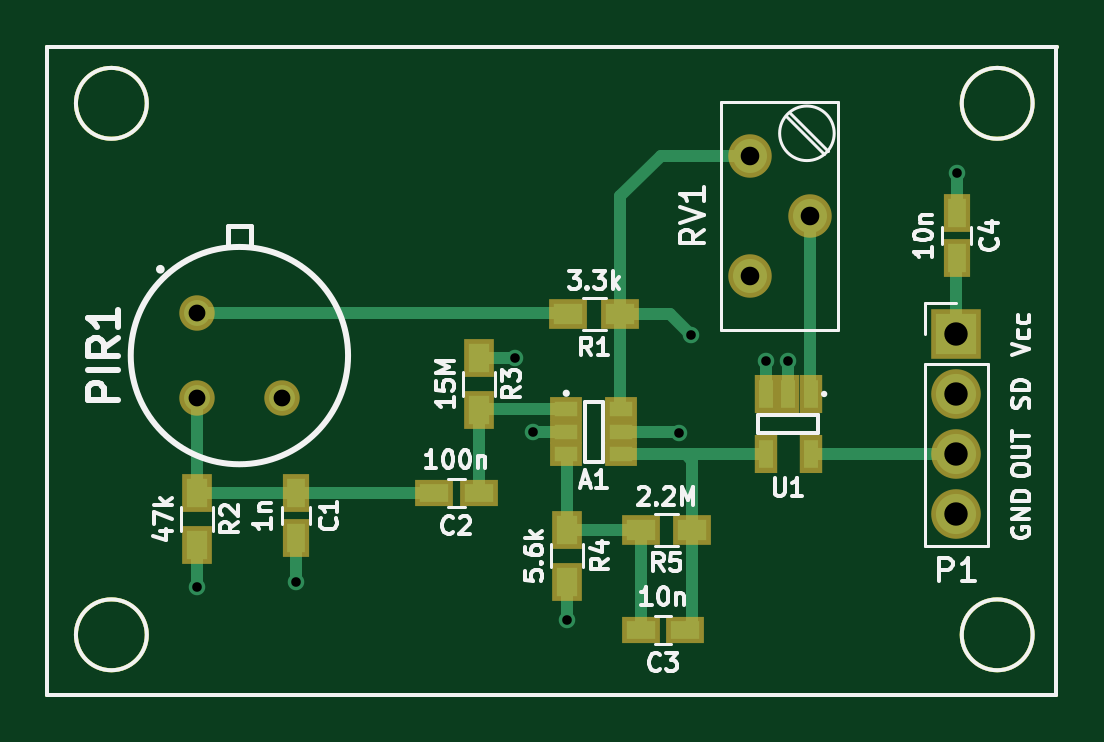
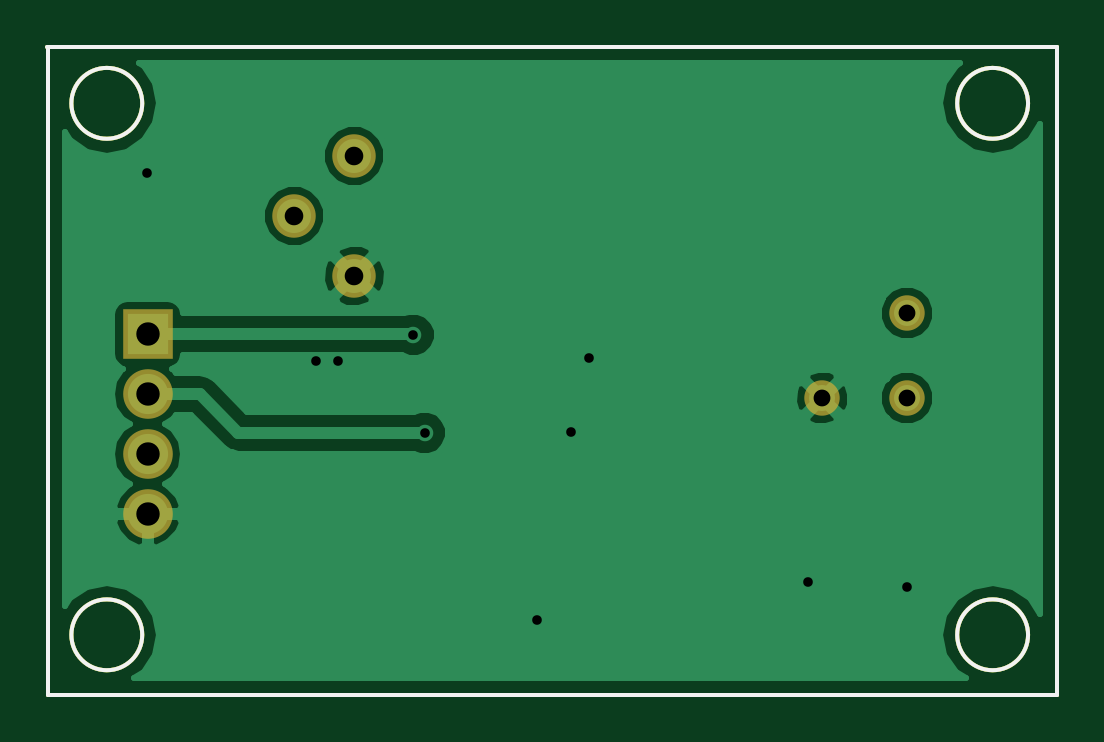
Circuit board: 10 layer files. Board 42.8 x 27.5 mm.
- bottom_copper: nestbox-B.Cu.gbr (18103 bytes)
- bottom_mask: nestbox-B.Mask.gbr (1343 bytes)
- paste: nestbox-B.Paste.gbr (965 bytes)
- bottom_silk: nestbox-B.SilkS.gbr (966 bytes)
- outline: nestbox-Edge.Cuts.gbr (966 bytes)
- top_copper: nestbox-F.Cu.gbr (5106 bytes)
- top_mask: nestbox-F.Mask.gbr (2305 bytes)
- paste: nestbox-F.Paste.gbr (1927 bytes)
- top_silk: nestbox-F.SilkS.gbr (23396 bytes)
- drill: nestbox.drl (498 bytes)

=== bottom_copper: nestbox-B.Cu.gbr (18103 bytes, source omitted) ===
=== bottom_mask: nestbox-B.Mask.gbr ===
%TF.GenerationSoftware,KiCad,Pcbnew,4.0.7*%
%TF.CreationDate,2018-05-13T15:14:15+02:00*%
%TF.ProjectId,nestbox,6E657374626F782E6B696361645F7063,rev?*%
%TF.FileFunction,Soldermask,Bot*%
%FSLAX46Y46*%
G04 Gerber Fmt 4.6, Leading zero omitted, Abs format (unit mm)*
G04 Created by KiCad (PCBNEW 4.0.7) date 05/13/18 15:14:15*
%MOMM*%
%LPD*%
G01*
G04 APERTURE LIST*
%ADD10C,0.150000*%
%ADD11C,1.500000*%
%ADD12R,2.100000X2.100000*%
%ADD13O,2.100000X2.100000*%
%ADD14C,1.840000*%
G04 APERTURE END LIST*
D10*
X155500000Y-118500000D02*
G75*
G03X155500000Y-118500000I-1500000J0D01*
G01*
X155500000Y-96000000D02*
G75*
G03X155500000Y-96000000I-1500000J0D01*
G01*
X118000000Y-118500000D02*
G75*
G03X118000000Y-118500000I-1500000J0D01*
G01*
X118000000Y-96000000D02*
G75*
G03X118000000Y-96000000I-1500000J0D01*
G01*
X155150000Y-121050000D02*
X156500000Y-121050000D01*
X156500000Y-93600000D02*
X156500000Y-121050000D01*
X113775000Y-93600000D02*
X156525000Y-93600000D01*
X113775000Y-121050000D02*
X113775000Y-93600000D01*
X155175000Y-121050000D02*
X113775000Y-121050000D01*
D11*
X120123950Y-104883950D03*
X120123950Y-108476050D03*
X123716050Y-108476050D03*
D12*
X152275000Y-105775000D03*
D13*
X152275000Y-108315000D03*
X152275000Y-110855000D03*
X152275000Y-113395000D03*
D14*
X143525000Y-98225000D03*
X146065000Y-100765000D03*
X143525000Y-103305000D03*
M02*

=== paste: nestbox-B.Paste.gbr ===
%TF.GenerationSoftware,KiCad,Pcbnew,4.0.7*%
%TF.CreationDate,2018-05-13T15:14:15+02:00*%
%TF.ProjectId,nestbox,6E657374626F782E6B696361645F7063,rev?*%
%TF.FileFunction,Paste,Bot*%
%FSLAX46Y46*%
G04 Gerber Fmt 4.6, Leading zero omitted, Abs format (unit mm)*
G04 Created by KiCad (PCBNEW 4.0.7) date 05/13/18 15:14:15*
%MOMM*%
%LPD*%
G01*
G04 APERTURE LIST*
%ADD10C,0.150000*%
G04 APERTURE END LIST*
D10*
X155500000Y-118500000D02*
G75*
G03X155500000Y-118500000I-1500000J0D01*
G01*
X155500000Y-96000000D02*
G75*
G03X155500000Y-96000000I-1500000J0D01*
G01*
X118000000Y-118500000D02*
G75*
G03X118000000Y-118500000I-1500000J0D01*
G01*
X118000000Y-96000000D02*
G75*
G03X118000000Y-96000000I-1500000J0D01*
G01*
X155150000Y-121050000D02*
X156500000Y-121050000D01*
X156500000Y-93600000D02*
X156500000Y-121050000D01*
X113775000Y-93600000D02*
X156525000Y-93600000D01*
X113775000Y-121050000D02*
X113775000Y-93600000D01*
X155175000Y-121050000D02*
X113775000Y-121050000D01*
M02*

=== bottom_silk: nestbox-B.SilkS.gbr ===
%TF.GenerationSoftware,KiCad,Pcbnew,4.0.7*%
%TF.CreationDate,2018-05-13T15:14:15+02:00*%
%TF.ProjectId,nestbox,6E657374626F782E6B696361645F7063,rev?*%
%TF.FileFunction,Legend,Bot*%
%FSLAX46Y46*%
G04 Gerber Fmt 4.6, Leading zero omitted, Abs format (unit mm)*
G04 Created by KiCad (PCBNEW 4.0.7) date 05/13/18 15:14:15*
%MOMM*%
%LPD*%
G01*
G04 APERTURE LIST*
%ADD10C,0.150000*%
G04 APERTURE END LIST*
D10*
X155500000Y-118500000D02*
G75*
G03X155500000Y-118500000I-1500000J0D01*
G01*
X155500000Y-96000000D02*
G75*
G03X155500000Y-96000000I-1500000J0D01*
G01*
X118000000Y-118500000D02*
G75*
G03X118000000Y-118500000I-1500000J0D01*
G01*
X118000000Y-96000000D02*
G75*
G03X118000000Y-96000000I-1500000J0D01*
G01*
X155150000Y-121050000D02*
X156500000Y-121050000D01*
X156500000Y-93600000D02*
X156500000Y-121050000D01*
X113775000Y-93600000D02*
X156525000Y-93600000D01*
X113775000Y-121050000D02*
X113775000Y-93600000D01*
X155175000Y-121050000D02*
X113775000Y-121050000D01*
M02*

=== outline: nestbox-Edge.Cuts.gbr ===
%TF.GenerationSoftware,KiCad,Pcbnew,4.0.7*%
%TF.CreationDate,2018-05-13T15:14:16+02:00*%
%TF.ProjectId,nestbox,6E657374626F782E6B696361645F7063,rev?*%
%TF.FileFunction,Profile,NP*%
%FSLAX46Y46*%
G04 Gerber Fmt 4.6, Leading zero omitted, Abs format (unit mm)*
G04 Created by KiCad (PCBNEW 4.0.7) date 05/13/18 15:14:16*
%MOMM*%
%LPD*%
G01*
G04 APERTURE LIST*
%ADD10C,0.150000*%
G04 APERTURE END LIST*
D10*
X155500000Y-118500000D02*
G75*
G03X155500000Y-118500000I-1500000J0D01*
G01*
X155500000Y-96000000D02*
G75*
G03X155500000Y-96000000I-1500000J0D01*
G01*
X118000000Y-118500000D02*
G75*
G03X118000000Y-118500000I-1500000J0D01*
G01*
X118000000Y-96000000D02*
G75*
G03X118000000Y-96000000I-1500000J0D01*
G01*
X155150000Y-121050000D02*
X156500000Y-121050000D01*
X156500000Y-93600000D02*
X156500000Y-121050000D01*
X113775000Y-93600000D02*
X156525000Y-93600000D01*
X113775000Y-121050000D02*
X113775000Y-93600000D01*
X155175000Y-121050000D02*
X113775000Y-121050000D01*
M02*

=== top_copper: nestbox-F.Cu.gbr ===
%TF.GenerationSoftware,KiCad,Pcbnew,4.0.7*%
%TF.CreationDate,2018-05-13T15:14:15+02:00*%
%TF.ProjectId,nestbox,6E657374626F782E6B696361645F7063,rev?*%
%TF.FileFunction,Copper,L1,Top,Signal*%
%FSLAX46Y46*%
G04 Gerber Fmt 4.6, Leading zero omitted, Abs format (unit mm)*
G04 Created by KiCad (PCBNEW 4.0.7) date 05/13/18 15:14:15*
%MOMM*%
%LPD*%
G01*
G04 APERTURE LIST*
%ADD10C,0.150000*%
%ADD11C,1.100000*%
%ADD12R,0.990600X0.609600*%
%ADD13R,0.590000X1.210000*%
%ADD14R,0.750000X1.200000*%
%ADD15R,1.200000X0.750000*%
%ADD16R,1.700000X1.700000*%
%ADD17O,1.700000X1.700000*%
%ADD18R,1.200000X0.900000*%
%ADD19R,0.900000X1.200000*%
%ADD20C,1.440000*%
%ADD21C,0.700000*%
%ADD22C,0.500000*%
G04 APERTURE END LIST*
D10*
X155500000Y-118500000D02*
G75*
G03X155500000Y-118500000I-1500000J0D01*
G01*
X155500000Y-96000000D02*
G75*
G03X155500000Y-96000000I-1500000J0D01*
G01*
X118000000Y-118500000D02*
G75*
G03X118000000Y-118500000I-1500000J0D01*
G01*
X118000000Y-96000000D02*
G75*
G03X118000000Y-96000000I-1500000J0D01*
G01*
X155150000Y-121050000D02*
X156500000Y-121050000D01*
X156500000Y-93600000D02*
X156500000Y-121050000D01*
X113775000Y-93600000D02*
X156525000Y-93600000D01*
X113775000Y-121050000D02*
X113775000Y-93600000D01*
X155175000Y-121050000D02*
X113775000Y-121050000D01*
D11*
X120123950Y-104883950D03*
X120123950Y-108476050D03*
X123716050Y-108476050D03*
D12*
X135764220Y-108960200D03*
X135764220Y-109900000D03*
X135764220Y-110839800D03*
X138085780Y-110839800D03*
X138085780Y-109900000D03*
X138085780Y-108960200D03*
D13*
X146100000Y-108320000D03*
X145150000Y-108320000D03*
X144200000Y-108320000D03*
X144200000Y-110830000D03*
X146100000Y-110830000D03*
D14*
X124325000Y-112500000D03*
X124325000Y-114400000D03*
D15*
X132050000Y-112500000D03*
X130150000Y-112500000D03*
X140800000Y-118300000D03*
X138900000Y-118300000D03*
D16*
X152275000Y-105775000D03*
D17*
X152275000Y-108315000D03*
X152275000Y-110855000D03*
X152275000Y-113395000D03*
D18*
X138050000Y-104925000D03*
X135850000Y-104925000D03*
D19*
X120125000Y-112500000D03*
X120125000Y-114700000D03*
X132050000Y-108975000D03*
X132050000Y-106775000D03*
X135800000Y-114050000D03*
X135800000Y-116250000D03*
D18*
X141100000Y-114050000D03*
X138900000Y-114050000D03*
D20*
X143525000Y-98225000D03*
X146065000Y-100765000D03*
X143525000Y-103305000D03*
D14*
X152280000Y-102550000D03*
X152280000Y-100650000D03*
D21*
X152290000Y-98960000D03*
X120125000Y-116475000D03*
X133575000Y-106775000D03*
X134350000Y-109900000D03*
X145150000Y-106900000D03*
X144225000Y-106900000D03*
X124325000Y-116250000D03*
X135775000Y-117875000D03*
X140550000Y-109950000D03*
X141025000Y-105800000D03*
D22*
X135764220Y-108960200D02*
X132064800Y-108960200D01*
X132064800Y-108960200D02*
X132050000Y-108975000D01*
X132050000Y-112500000D02*
X132050000Y-108975000D01*
X152280000Y-100650000D02*
X152280000Y-98970000D01*
X152280000Y-98970000D02*
X152290000Y-98960000D01*
X120125000Y-114700000D02*
X120125000Y-116475000D01*
X132050000Y-106775000D02*
X133575000Y-106775000D01*
X135764220Y-109900000D02*
X134350000Y-109900000D01*
X145150000Y-108320000D02*
X145150000Y-106900000D01*
X144200000Y-108320000D02*
X144200000Y-106925000D01*
X144200000Y-106925000D02*
X144225000Y-106900000D01*
X144200000Y-108320000D02*
X144155000Y-108275000D01*
X124325000Y-114400000D02*
X124325000Y-116250000D01*
X135800000Y-116250000D02*
X135800000Y-117850000D01*
X135800000Y-117850000D02*
X135775000Y-117875000D01*
X152275000Y-101000000D02*
X152300000Y-100975000D01*
X135800000Y-114050000D02*
X135800000Y-110875580D01*
X135800000Y-110875580D02*
X135764220Y-110839800D01*
X138900000Y-114050000D02*
X135800000Y-114050000D01*
X138900000Y-118300000D02*
X138900000Y-114050000D01*
X141100000Y-114050000D02*
X141100000Y-118000000D01*
X141100000Y-118000000D02*
X140800000Y-118300000D01*
X141100000Y-114050000D02*
X141100000Y-111125000D01*
X141100000Y-111125000D02*
X140805000Y-110830000D01*
X144200000Y-110830000D02*
X140805000Y-110830000D01*
X140805000Y-110830000D02*
X138095580Y-110830000D01*
X138095580Y-110830000D02*
X138085780Y-110839800D01*
X140500000Y-109900000D02*
X138085780Y-109900000D01*
X140550000Y-109950000D02*
X140500000Y-109900000D01*
X152275000Y-105775000D02*
X152275000Y-102555000D01*
X152275000Y-102555000D02*
X152280000Y-102550000D01*
X143525000Y-98225000D02*
X139750000Y-98225000D01*
X138050000Y-99925000D02*
X138050000Y-104925000D01*
X139750000Y-98225000D02*
X138050000Y-99925000D01*
X140150000Y-104925000D02*
X138050000Y-104925000D01*
X141025000Y-105800000D02*
X140150000Y-104925000D01*
X138050000Y-104925000D02*
X138050000Y-108924420D01*
X138050000Y-108924420D02*
X138085780Y-108960200D01*
X124325000Y-112500000D02*
X130150000Y-112500000D01*
X120125000Y-112500000D02*
X124325000Y-112500000D01*
X120123950Y-108476050D02*
X120123950Y-112498950D01*
X120123950Y-112498950D02*
X120125000Y-112500000D01*
X146100000Y-110830000D02*
X152250000Y-110830000D01*
X152250000Y-110830000D02*
X152275000Y-110855000D01*
X120123950Y-104883950D02*
X135808950Y-104883950D01*
X135808950Y-104883950D02*
X135850000Y-104925000D01*
X146065000Y-100765000D02*
X146065000Y-108285000D01*
X146065000Y-108285000D02*
X146100000Y-108320000D01*
M02*

=== top_mask: nestbox-F.Mask.gbr ===
%TF.GenerationSoftware,KiCad,Pcbnew,4.0.7*%
%TF.CreationDate,2018-05-13T15:14:16+02:00*%
%TF.ProjectId,nestbox,6E657374626F782E6B696361645F7063,rev?*%
%TF.FileFunction,Soldermask,Top*%
%FSLAX46Y46*%
G04 Gerber Fmt 4.6, Leading zero omitted, Abs format (unit mm)*
G04 Created by KiCad (PCBNEW 4.0.7) date 05/13/18 15:14:16*
%MOMM*%
%LPD*%
G01*
G04 APERTURE LIST*
%ADD10C,0.150000*%
%ADD11C,1.500000*%
%ADD12R,1.390600X1.009600*%
%ADD13R,0.990000X1.610000*%
%ADD14R,1.150000X1.600000*%
%ADD15R,1.600000X1.150000*%
%ADD16R,2.100000X2.100000*%
%ADD17O,2.100000X2.100000*%
%ADD18R,1.600000X1.300000*%
%ADD19R,1.300000X1.600000*%
%ADD20C,1.840000*%
G04 APERTURE END LIST*
D10*
X155500000Y-118500000D02*
G75*
G03X155500000Y-118500000I-1500000J0D01*
G01*
X155500000Y-96000000D02*
G75*
G03X155500000Y-96000000I-1500000J0D01*
G01*
X118000000Y-118500000D02*
G75*
G03X118000000Y-118500000I-1500000J0D01*
G01*
X118000000Y-96000000D02*
G75*
G03X118000000Y-96000000I-1500000J0D01*
G01*
X155150000Y-121050000D02*
X156500000Y-121050000D01*
X156500000Y-93600000D02*
X156500000Y-121050000D01*
X113775000Y-93600000D02*
X156525000Y-93600000D01*
X113775000Y-121050000D02*
X113775000Y-93600000D01*
X155175000Y-121050000D02*
X113775000Y-121050000D01*
D11*
X120123950Y-104883950D03*
X120123950Y-108476050D03*
X123716050Y-108476050D03*
D12*
X135764220Y-108960200D03*
X135764220Y-109900000D03*
X135764220Y-110839800D03*
X138085780Y-110839800D03*
X138085780Y-109900000D03*
X138085780Y-108960200D03*
D13*
X146100000Y-108320000D03*
X145150000Y-108320000D03*
X144200000Y-108320000D03*
X144200000Y-110830000D03*
X146100000Y-110830000D03*
D14*
X124325000Y-112500000D03*
X124325000Y-114400000D03*
D15*
X132050000Y-112500000D03*
X130150000Y-112500000D03*
X140800000Y-118300000D03*
X138900000Y-118300000D03*
D16*
X152275000Y-105775000D03*
D17*
X152275000Y-108315000D03*
X152275000Y-110855000D03*
X152275000Y-113395000D03*
D18*
X138050000Y-104925000D03*
X135850000Y-104925000D03*
D19*
X120125000Y-112500000D03*
X120125000Y-114700000D03*
X132050000Y-108975000D03*
X132050000Y-106775000D03*
X135800000Y-114050000D03*
X135800000Y-116250000D03*
D18*
X141100000Y-114050000D03*
X138900000Y-114050000D03*
D20*
X143525000Y-98225000D03*
X146065000Y-100765000D03*
X143525000Y-103305000D03*
D14*
X152280000Y-102550000D03*
X152280000Y-100650000D03*
M02*

=== paste: nestbox-F.Paste.gbr ===
%TF.GenerationSoftware,KiCad,Pcbnew,4.0.7*%
%TF.CreationDate,2018-05-13T15:14:15+02:00*%
%TF.ProjectId,nestbox,6E657374626F782E6B696361645F7063,rev?*%
%TF.FileFunction,Paste,Top*%
%FSLAX46Y46*%
G04 Gerber Fmt 4.6, Leading zero omitted, Abs format (unit mm)*
G04 Created by KiCad (PCBNEW 4.0.7) date 05/13/18 15:14:15*
%MOMM*%
%LPD*%
G01*
G04 APERTURE LIST*
%ADD10C,0.150000*%
%ADD11R,0.990600X0.609600*%
%ADD12R,0.590000X1.210000*%
%ADD13R,0.750000X1.200000*%
%ADD14R,1.200000X0.750000*%
%ADD15R,1.200000X0.900000*%
%ADD16R,0.900000X1.200000*%
G04 APERTURE END LIST*
D10*
X155500000Y-118500000D02*
G75*
G03X155500000Y-118500000I-1500000J0D01*
G01*
X155500000Y-96000000D02*
G75*
G03X155500000Y-96000000I-1500000J0D01*
G01*
X118000000Y-118500000D02*
G75*
G03X118000000Y-118500000I-1500000J0D01*
G01*
X118000000Y-96000000D02*
G75*
G03X118000000Y-96000000I-1500000J0D01*
G01*
X155150000Y-121050000D02*
X156500000Y-121050000D01*
X156500000Y-93600000D02*
X156500000Y-121050000D01*
X113775000Y-93600000D02*
X156525000Y-93600000D01*
X113775000Y-121050000D02*
X113775000Y-93600000D01*
X155175000Y-121050000D02*
X113775000Y-121050000D01*
D11*
X135764220Y-108960200D03*
X135764220Y-109900000D03*
X135764220Y-110839800D03*
X138085780Y-110839800D03*
X138085780Y-109900000D03*
X138085780Y-108960200D03*
D12*
X146100000Y-108320000D03*
X145150000Y-108320000D03*
X144200000Y-108320000D03*
X144200000Y-110830000D03*
X146100000Y-110830000D03*
D13*
X124325000Y-112500000D03*
X124325000Y-114400000D03*
D14*
X132050000Y-112500000D03*
X130150000Y-112500000D03*
X140800000Y-118300000D03*
X138900000Y-118300000D03*
D15*
X138050000Y-104925000D03*
X135850000Y-104925000D03*
D16*
X120125000Y-112500000D03*
X120125000Y-114700000D03*
X132050000Y-108975000D03*
X132050000Y-106775000D03*
X135800000Y-114050000D03*
X135800000Y-116250000D03*
D15*
X141100000Y-114050000D03*
X138900000Y-114050000D03*
D13*
X152280000Y-102550000D03*
X152280000Y-100650000D03*
M02*

=== top_silk: nestbox-F.SilkS.gbr (23396 bytes, source omitted) ===
=== drill: nestbox.drl ===
M48
;DRILL file {KiCad 4.0.7} date 05/13/18 15:14:20
;FORMAT={-:-/ absolute / inch / decimal}
FMAT,2
INCH,TZ
T1C0.016
T2C0.028
T3C0.031
T4C0.039
%
G90
G05
M72
T1
X4.7293Y-4.5856
X4.8947Y-4.5768
X5.2589Y-4.2037
X5.2894Y-4.3268
X5.3455Y-4.6407
X5.5335Y-4.3287
X5.5522Y-4.1654
X5.6781Y-4.2087
X5.7146Y-4.2087
X5.9957Y-3.8961
T2
X4.7293Y-4.1293
X4.7293Y-4.2707
X4.8707Y-4.2707
T3
X5.6506Y-3.8671
X5.6506Y-4.0671
X5.7506Y-3.9671
T4
X5.9951Y-4.1644
X5.9951Y-4.2644
X5.9951Y-4.3644
X5.9951Y-4.4644
T0
M30
